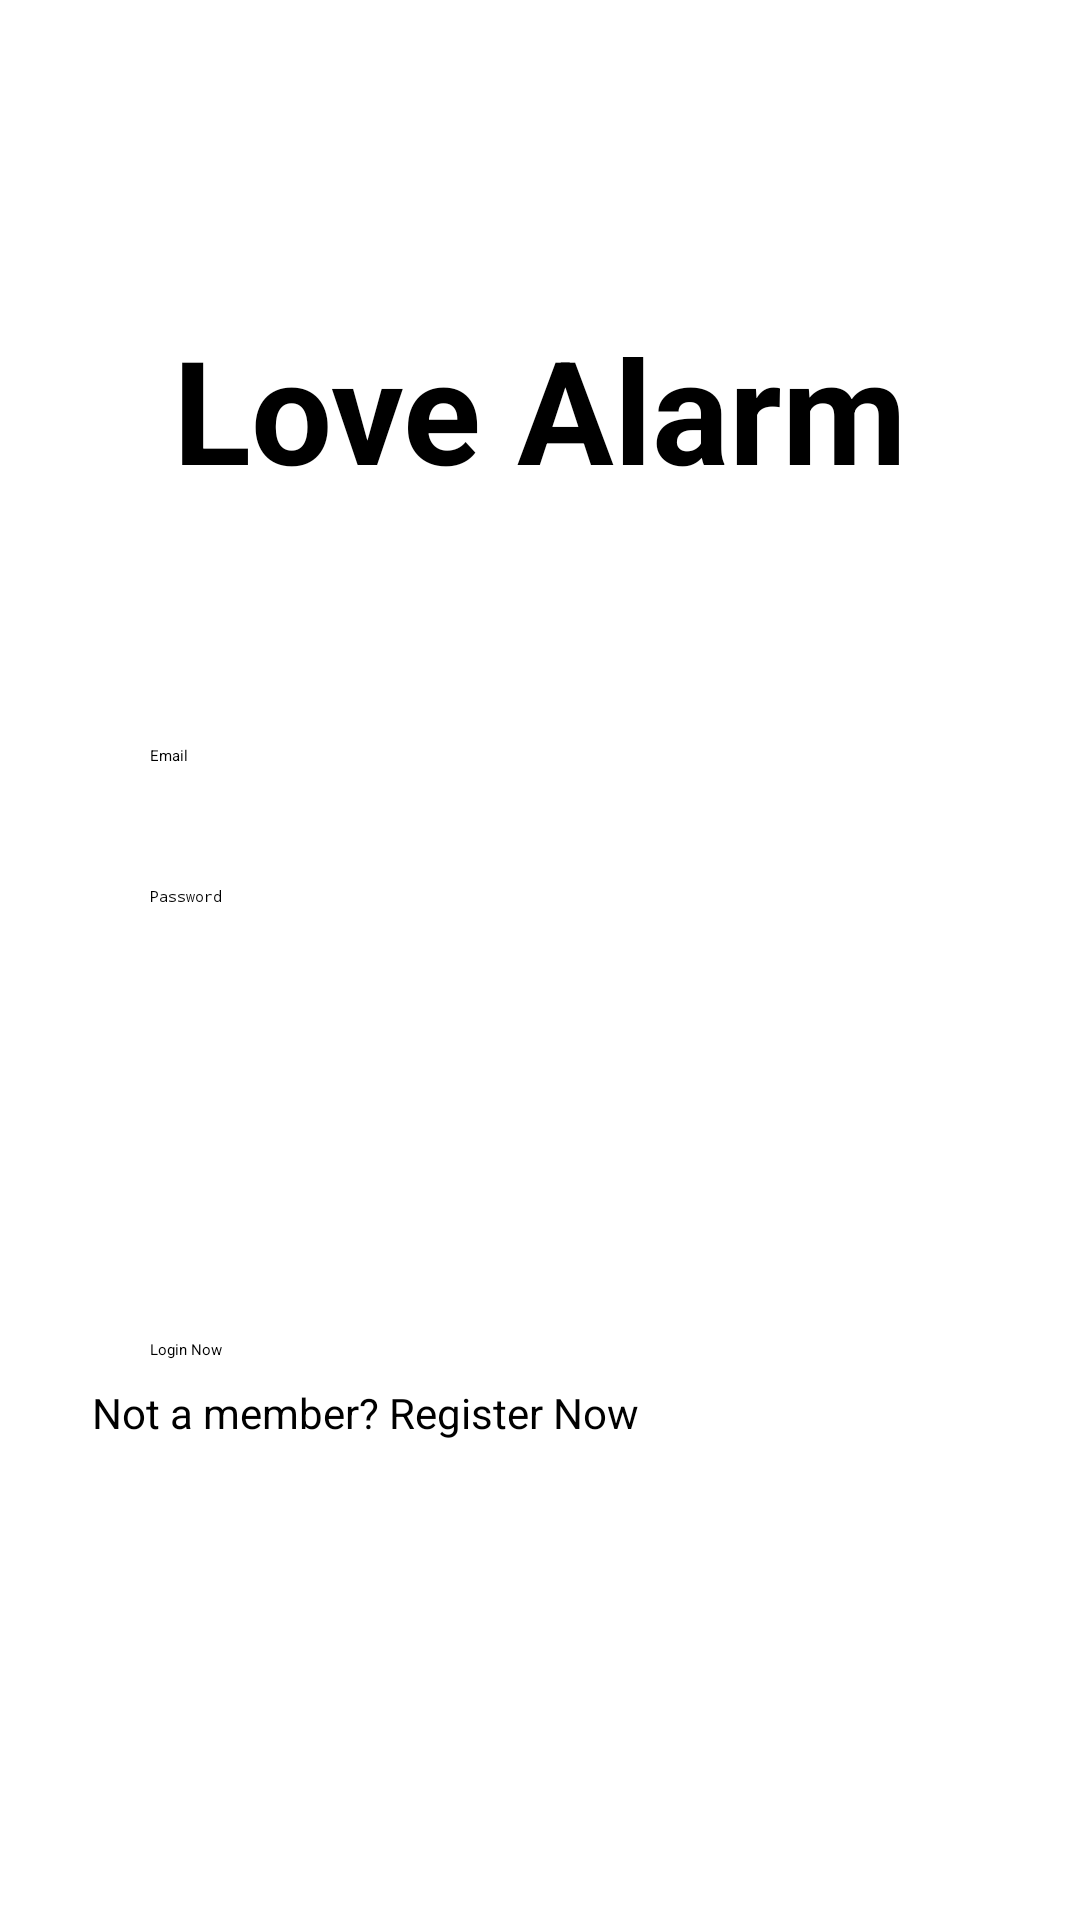

Produce the Android XML layout that renders to this screen, including the resource entries it uses.
<!-- AndroidManifest.xml: application theme Theme.MyApp -->
<!-- res/layout/activity_login.xml -->
<?xml version="1.0" encoding="utf-8"?>
<androidx.constraintlayout.widget.ConstraintLayout xmlns:android="http://schemas.android.com/apk/res/android"
    xmlns:app="http://schemas.android.com/apk/res-auto"
    xmlns:tools="http://schemas.android.com/tools"
    android:layout_width="match_parent"
    android:layout_height="match_parent"
    android:clickable="true"
    android:focusable="auto"
    tools:context=".activity.LoginActivity">

    <EditText
        android:id="@+id/enterEmail"
        android:layout_width="0dp"
        android:layout_height="wrap_content"
        android:layout_marginStart="50dp"
        android:layout_marginTop="80dp"
        android:layout_marginEnd="50dp"
        android:ems="10"
        android:hint="Email"
        android:inputType="textEmailAddress"
        android:textAppearance="@style/TextAppearance.MyTheme.Headline6"
        app:layout_constraintEnd_toEndOf="parent"
        app:layout_constraintHorizontal_bias="1.0"
        app:layout_constraintStart_toStartOf="parent"
        app:layout_constraintTop_toBottomOf="@+id/textView2" />

    <EditText
        android:id="@+id/enterPassword"
        android:layout_width="0dp"
        android:layout_height="wrap_content"
        android:layout_marginStart="50dp"
        android:layout_marginTop="40dp"
        android:layout_marginEnd="50dp"
        android:editable="false"
        android:ems="10"
        android:hint="Password"
        android:inputType="textPassword"
        android:textAppearance="@style/TextAppearance.MyTheme.Headline6"
        app:layout_constraintEnd_toEndOf="parent"
        app:layout_constraintHorizontal_bias="0.0"
        app:layout_constraintStart_toStartOf="parent"
        app:layout_constraintTop_toBottomOf="@+id/enterEmail" />

    <Button
        android:id="@+id/loginBtn"
        android:layout_width="0dp"
        android:layout_height="wrap_content"
        android:layout_marginStart="50dp"
        android:layout_marginEnd="50dp"
        android:text="Login Now"
        app:layout_constraintBottom_toBottomOf="parent"
        app:layout_constraintEnd_toEndOf="parent"
        app:layout_constraintHorizontal_bias="0.0"
        app:layout_constraintStart_toStartOf="parent"
        app:layout_constraintTop_toBottomOf="@+id/enterPassword"
        app:layout_constraintVertical_bias="0.435" />

    <Button
        android:id="@+id/registerBtn"
        style="@android:style/Widget.Holo.Light.Button.Borderless.Small"
        android:layout_width="299dp"
        android:layout_height="42dp"
        android:layout_marginTop="8dp"
        android:text="Not a member? Register Now"
        app:layout_constraintBottom_toBottomOf="parent"
        app:layout_constraintEnd_toEndOf="parent"
        app:layout_constraintStart_toStartOf="parent"
        app:layout_constraintTop_toBottomOf="@+id/loginBtn"
        app:layout_constraintVertical_bias="0.0" />

    <TextView
        android:id="@+id/textView2"
        android:layout_width="wrap_content"
        android:layout_height="wrap_content"
        android:layout_marginTop="104dp"
        android:fontFamily="sans-serif"
        android:text="Love Alarm"
        android:textSize="48sp"
        android:textStyle="bold"
        android:typeface="serif"
        app:layout_constraintEnd_toEndOf="parent"
        app:layout_constraintStart_toStartOf="parent"
        app:layout_constraintTop_toTopOf="parent" />

</androidx.constraintlayout.widget.ConstraintLayout>
<!-- resources referenced by this layout -->
<resources>

</resources>
